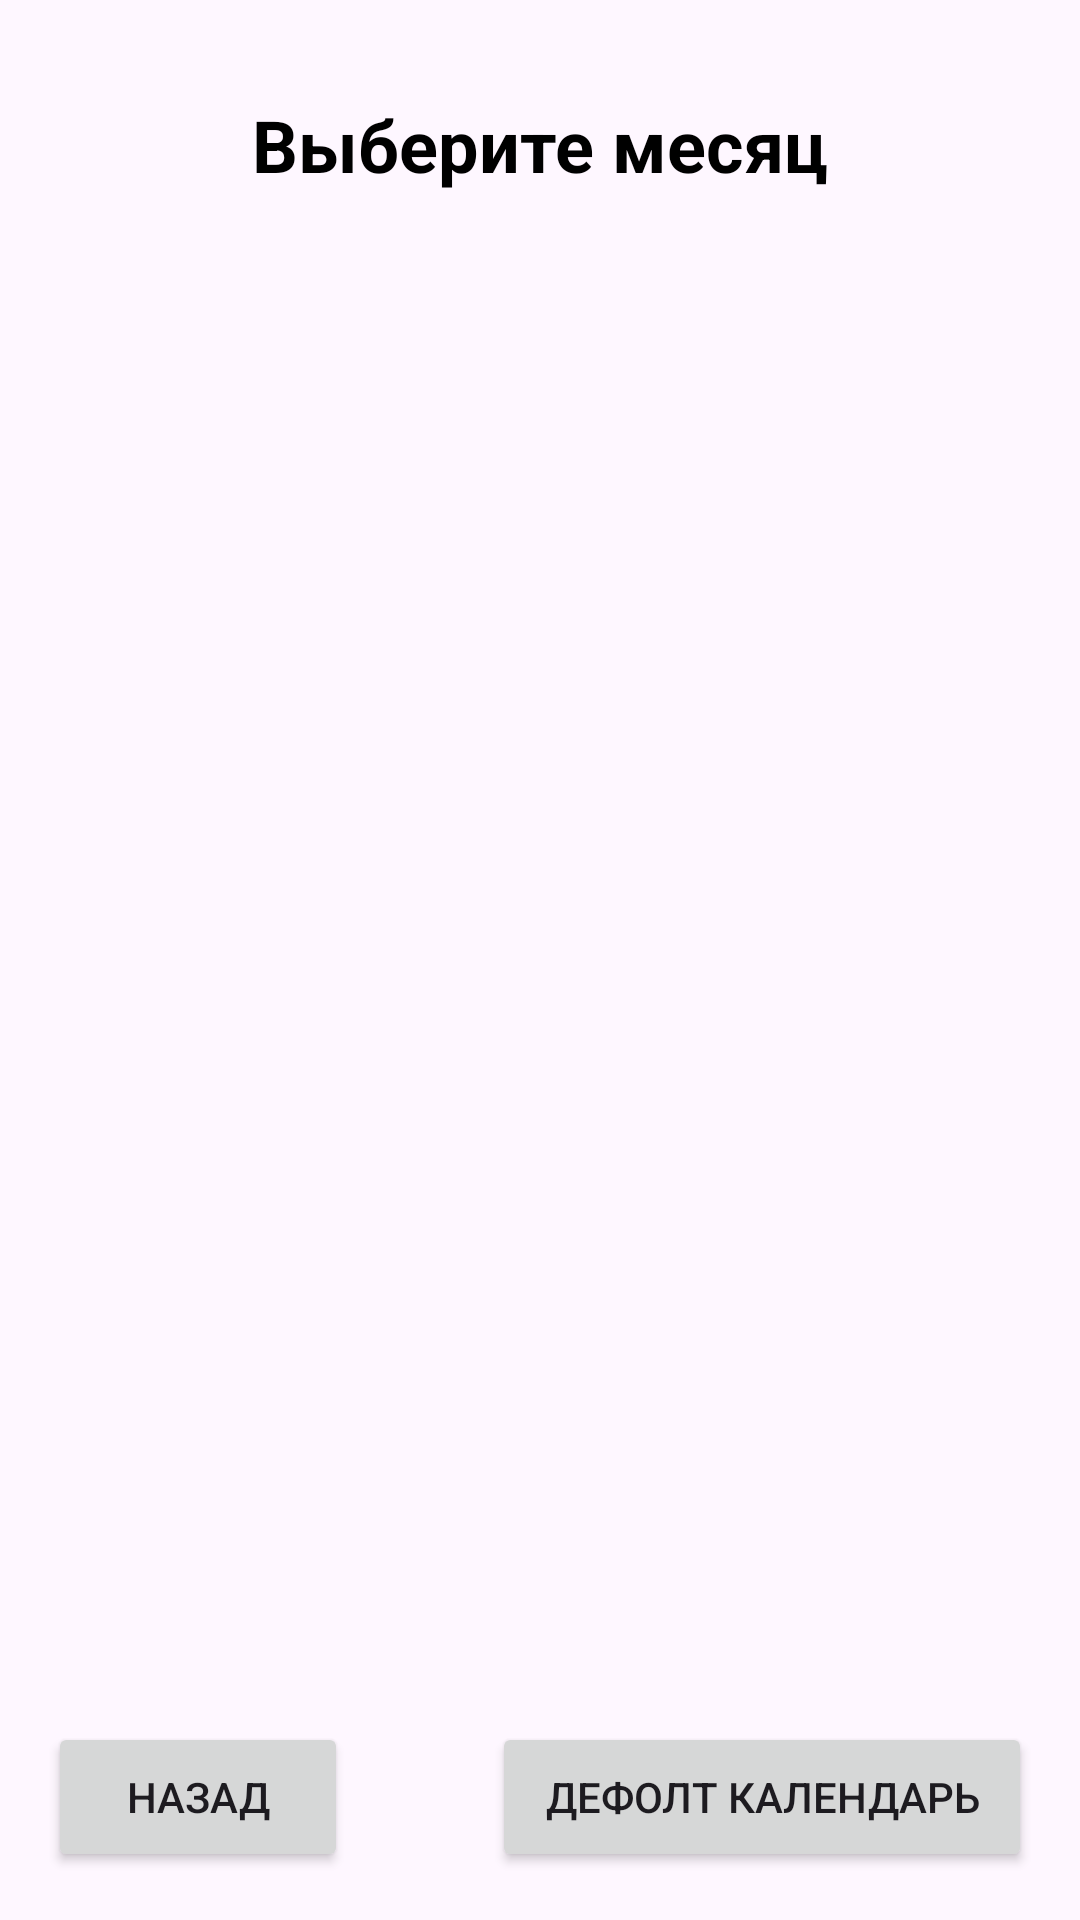

Here is an Android app screen rendered from its layout file. Give the layout XML and the strings, colors and styles it references.
<!-- AndroidManifest.xml: application theme Theme.LabB -->
<!-- res/layout/activity_third.xml -->
<?xml version="1.0" encoding="utf-8"?>
<androidx.constraintlayout.widget.ConstraintLayout xmlns:android="http://schemas.android.com/apk/res/android"
    xmlns:app="http://schemas.android.com/apk/res-auto"
    xmlns:tools="http://schemas.android.com/tools"
    android:id="@+id/main"
    android:layout_width="match_parent"
    android:layout_height="match_parent"
    tools:context=".ThirdActivity">

    <TextView
        android:id="@+id/textViewTitle"
        android:layout_width="wrap_content"
        android:layout_height="wrap_content"
        android:text="Выберите месяц"
        android:textSize="24sp"
        android:textStyle="bold"
        android:textColor="@color/black"
        app:layout_constraintTop_toTopOf="parent"
        app:layout_constraintStart_toStartOf="parent"
        app:layout_constraintEnd_toEndOf="parent"
        android:layout_marginTop="32dp" />

    <GridLayout
        android:id="@+id/gridMonths"
        android:layout_width="match_parent"
        android:layout_height="wrap_content"
        android:columnCount="3"
        android:padding="16dp"
        app:layout_constraintTop_toBottomOf="@id/textViewTitle"
        app:layout_constraintStart_toStartOf="parent"
        app:layout_constraintEnd_toEndOf="parent"
        android:layout_marginTop="16dp" />

    <TextView
        android:id="@+id/textViewSelectedMonth"
        android:layout_width="wrap_content"
        android:layout_height="wrap_content"
        android:text=""
        android:textSize="20sp"
        android:textStyle="bold"
        android:textColor="@color/black"
        android:visibility="gone"
        app:layout_constraintTop_toBottomOf="@id/gridMonths"
        app:layout_constraintStart_toStartOf="parent"
        app:layout_constraintEnd_toEndOf="parent"
        android:layout_marginTop="32dp" />

    <Button
        android:id="@+id/buttonBackSecondActivity"
        android:layout_width="100dp"
        android:layout_height="50dp"
        android:text="Назад"
        app:layout_constraintBottom_toBottomOf="parent"
        app:layout_constraintStart_toStartOf="parent"
        android:layout_marginStart="16dp"
        android:layout_marginBottom="16dp" />

    <Button
        android:id="@+id/buttonNextFourthCalendar"
        android:layout_width="180dp"
        android:layout_height="50dp"
        android:text="Дефолт календарь"
        app:layout_constraintBottom_toBottomOf="parent"
        app:layout_constraintEnd_toEndOf="parent"
        android:layout_marginEnd="16dp"
        android:layout_marginBottom="16dp" />


</androidx.constraintlayout.widget.ConstraintLayout>
<!-- resources referenced by this layout -->
<resources>
  <style name="Theme.LabB" parent="Base.Theme.LabB" />
  <style name="Base.Theme.LabB" parent="Theme.Material3.DayNight.NoActionBar">
          
          
      </style>
  <!-- not gathered from this repository: default colours our renderer supplied (Android Studio template values) -->
  <color name="black">#FF000000</color>
</resources>
